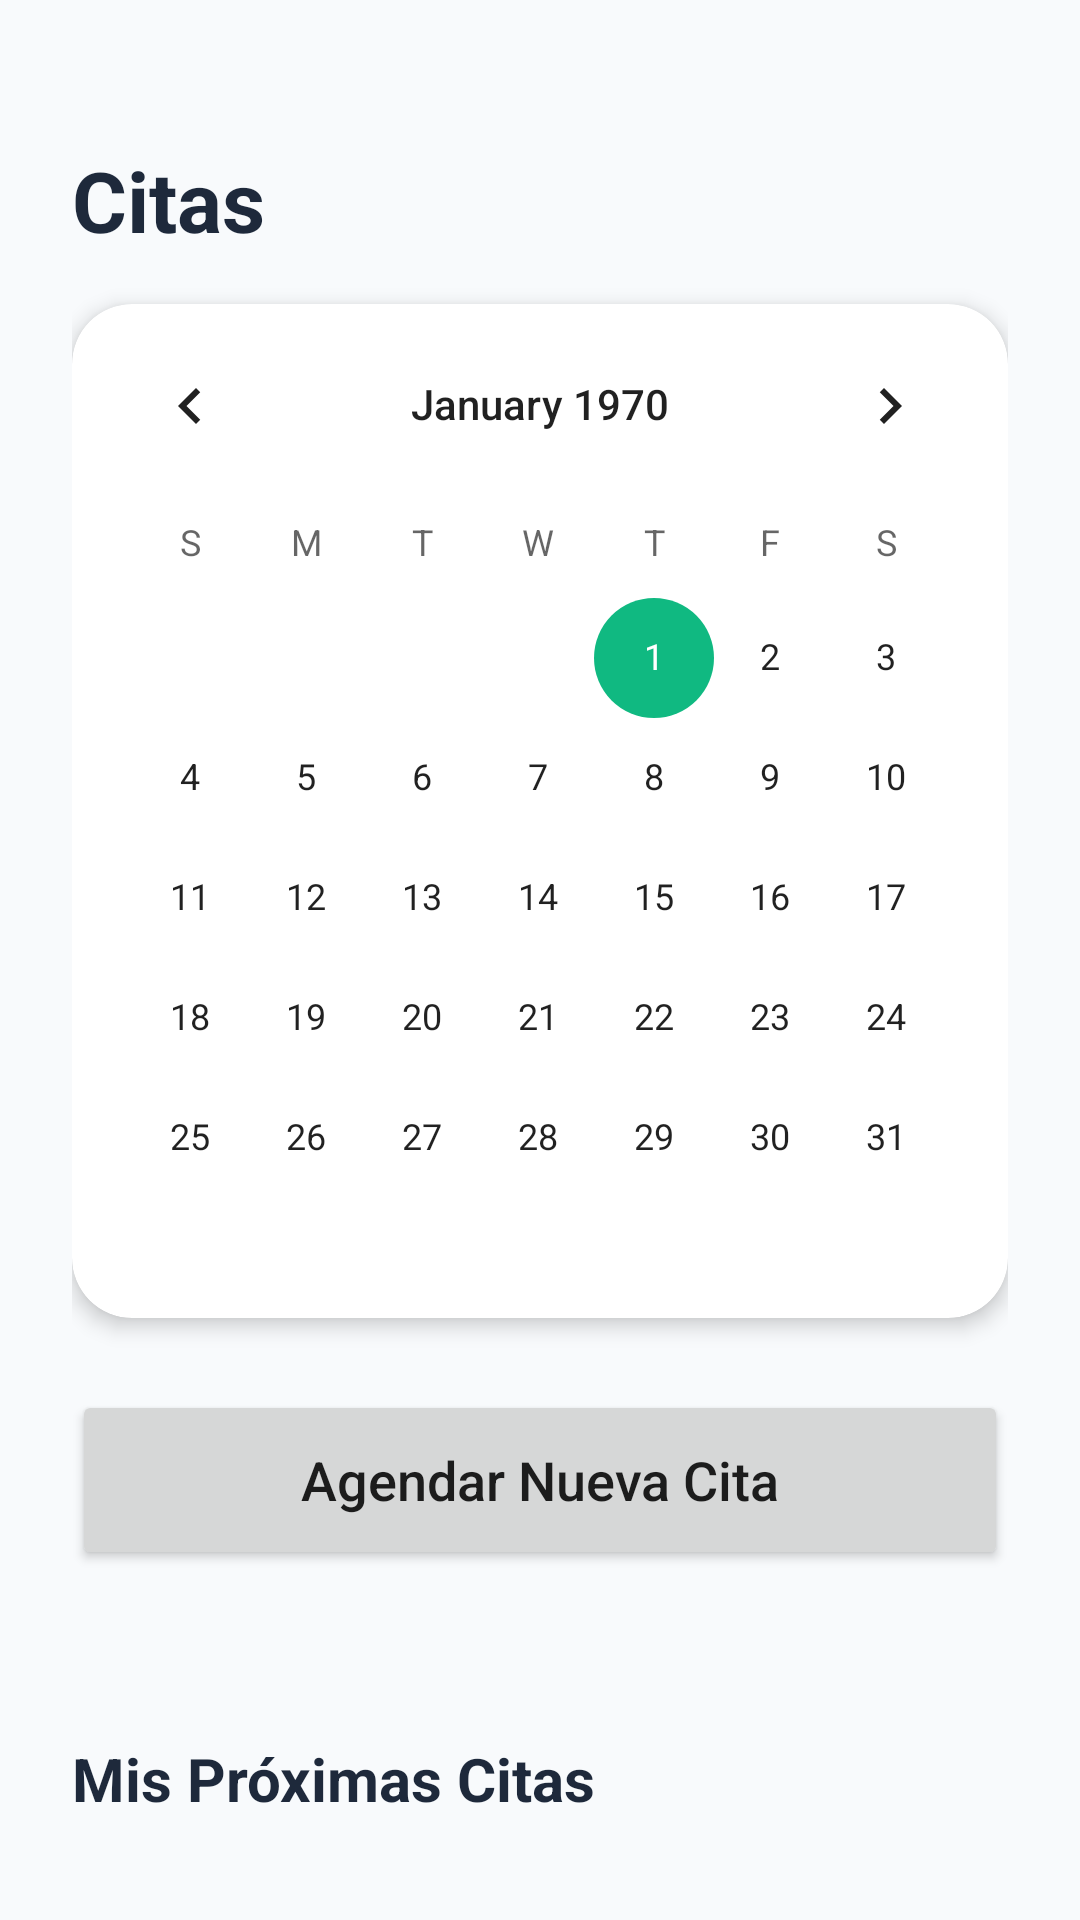

Produce the Android XML layout that renders to this screen, including the resource entries it uses.
<!-- AndroidManifest.xml: application theme AppTheme -->
<!-- res/layout/fragment_citas.xml -->
<?xml version="1.0" encoding="utf-8"?>
<LinearLayout xmlns:android="http://schemas.android.com/apk/res/android"
    xmlns:app="http://schemas.android.com/apk/res-auto"
    android:layout_width="match_parent"
    android:layout_height="match_parent"
    android:orientation="vertical"
    android:background="@color/background">

    <androidx.core.widget.NestedScrollView
        android:layout_width="match_parent"
        android:layout_height="match_parent">

        <LinearLayout
            android:layout_width="match_parent"
            android:layout_height="wrap_content"
            android:orientation="vertical"
            android:padding="24dp">

            <TextView
                style="@style/SectionTitle"
                android:layout_width="wrap_content"
                android:layout_height="wrap_content"
                android:text="@string/appointments"
                android:textSize="28sp" />

            <com.google.android.material.card.MaterialCardView
                style="@style/MedicalCard"
                android:layout_width="match_parent"
                android:layout_height="wrap_content"
                android:layout_marginBottom="24dp">

                <CalendarView
                    android:id="@+id/calendarView"
                    android:layout_width="match_parent"
                    android:layout_height="wrap_content" />

            </com.google.android.material.card.MaterialCardView>

            <Button
                android:id="@+id/newAppointmentButton"
                android:layout_width="match_parent"
                android:layout_height="60dp"
                android:text="@string/new_appointment"
                app:cornerRadius="12dp"
                android:textAllCaps="false"
                android:textSize="18sp"
                android:layout_marginBottom="32dp" />

            <TextView
                style="@style/SectionTitle"
                android:layout_width="wrap_content"
                android:layout_height="wrap_content"
                android:text="Mis Próximas Citas"
                android:layout_marginBottom="16dp" />

            <androidx.recyclerview.widget.RecyclerView
                android:id="@+id/rvAppointments"
                android:layout_width="match_parent"
                android:layout_height="wrap_content"
                android:nestedScrollingEnabled="false" />

            <TextView
                android:id="@+id/tvEmptyAppointments"
                android:layout_width="match_parent"
                android:layout_height="wrap_content"
                android:text="No tienes citas programadas"
                android:gravity="center"
                android:padding="32dp"
                android:visibility="gone" />

        </LinearLayout>
    </androidx.core.widget.NestedScrollView>

</LinearLayout>
<!-- resources referenced by this layout -->
<resources>
  <color name="background">#F8FAFC</color>
  <string name="appointments">Citas</string>
  <string name="new_appointment">Agendar Nueva Cita</string>
  <style name="MedicalCard" parent="PremiumCard" />
  <style name="SectionTitle">
          <item name="android:textSize">20sp</item>
          <item name="android:textColor">@color/text_primary</item>
          <item name="android:textStyle">bold</item>
          <item name="android:layout_marginBottom">16dp</item>
          <item name="android:layout_marginTop">24dp</item>
      </style>
  <style name="AppTheme" parent="Theme.MaterialComponents.Light.NoActionBar">
          <item name="colorPrimary">@color/primary</item>
          <item name="colorPrimaryDark">@color/primary_dark</item>
          <item name="colorAccent">@color/accent</item>
          <item name="android:windowBackground">@color/background</item>
          <item name="bottomNavigationStyle">@style/CustomBottomNavigation</item>
      </style>
  <style name="PremiumCard" parent="Widget.MaterialComponents.CardView">
          <item name="cardCornerRadius">20dp</item>
          <item name="cardElevation">4dp</item>
          <item name="android:layout_marginBottom">16dp</item>
          <item name="cardBackgroundColor">@color/card_background</item>
      </style>
  <color name="text_primary">#1E293B</color>
  <color name="primary">#2563EB</color>
  <color name="primary_dark">#1E40AF</color>
  <color name="accent">#10B981</color>
  <style name="CustomBottomNavigation" parent="Widget.MaterialComponents.BottomNavigationView">
          <item name="labelVisibilityMode">labeled</item>
          <item name="itemIconSize">22dp</item>
          <item name="itemRippleColor">@color/primary_light</item>
          <item name="backgroundTint">@color/white</item>
          <item name="itemIconTint">@color/selector_nav_color</item>
          <item name="itemTextColor">@color/selector_nav_color</item>
          <item name="android:paddingTop">0dp</item>
          <item name="android:paddingBottom">0dp</item>
      </style>
  <color name="card_background">#FFFFFF</color>
  <color name="primary_light">#DBEAFE</color>
  <color name="white">#FFFFFF</color>
</resources>
